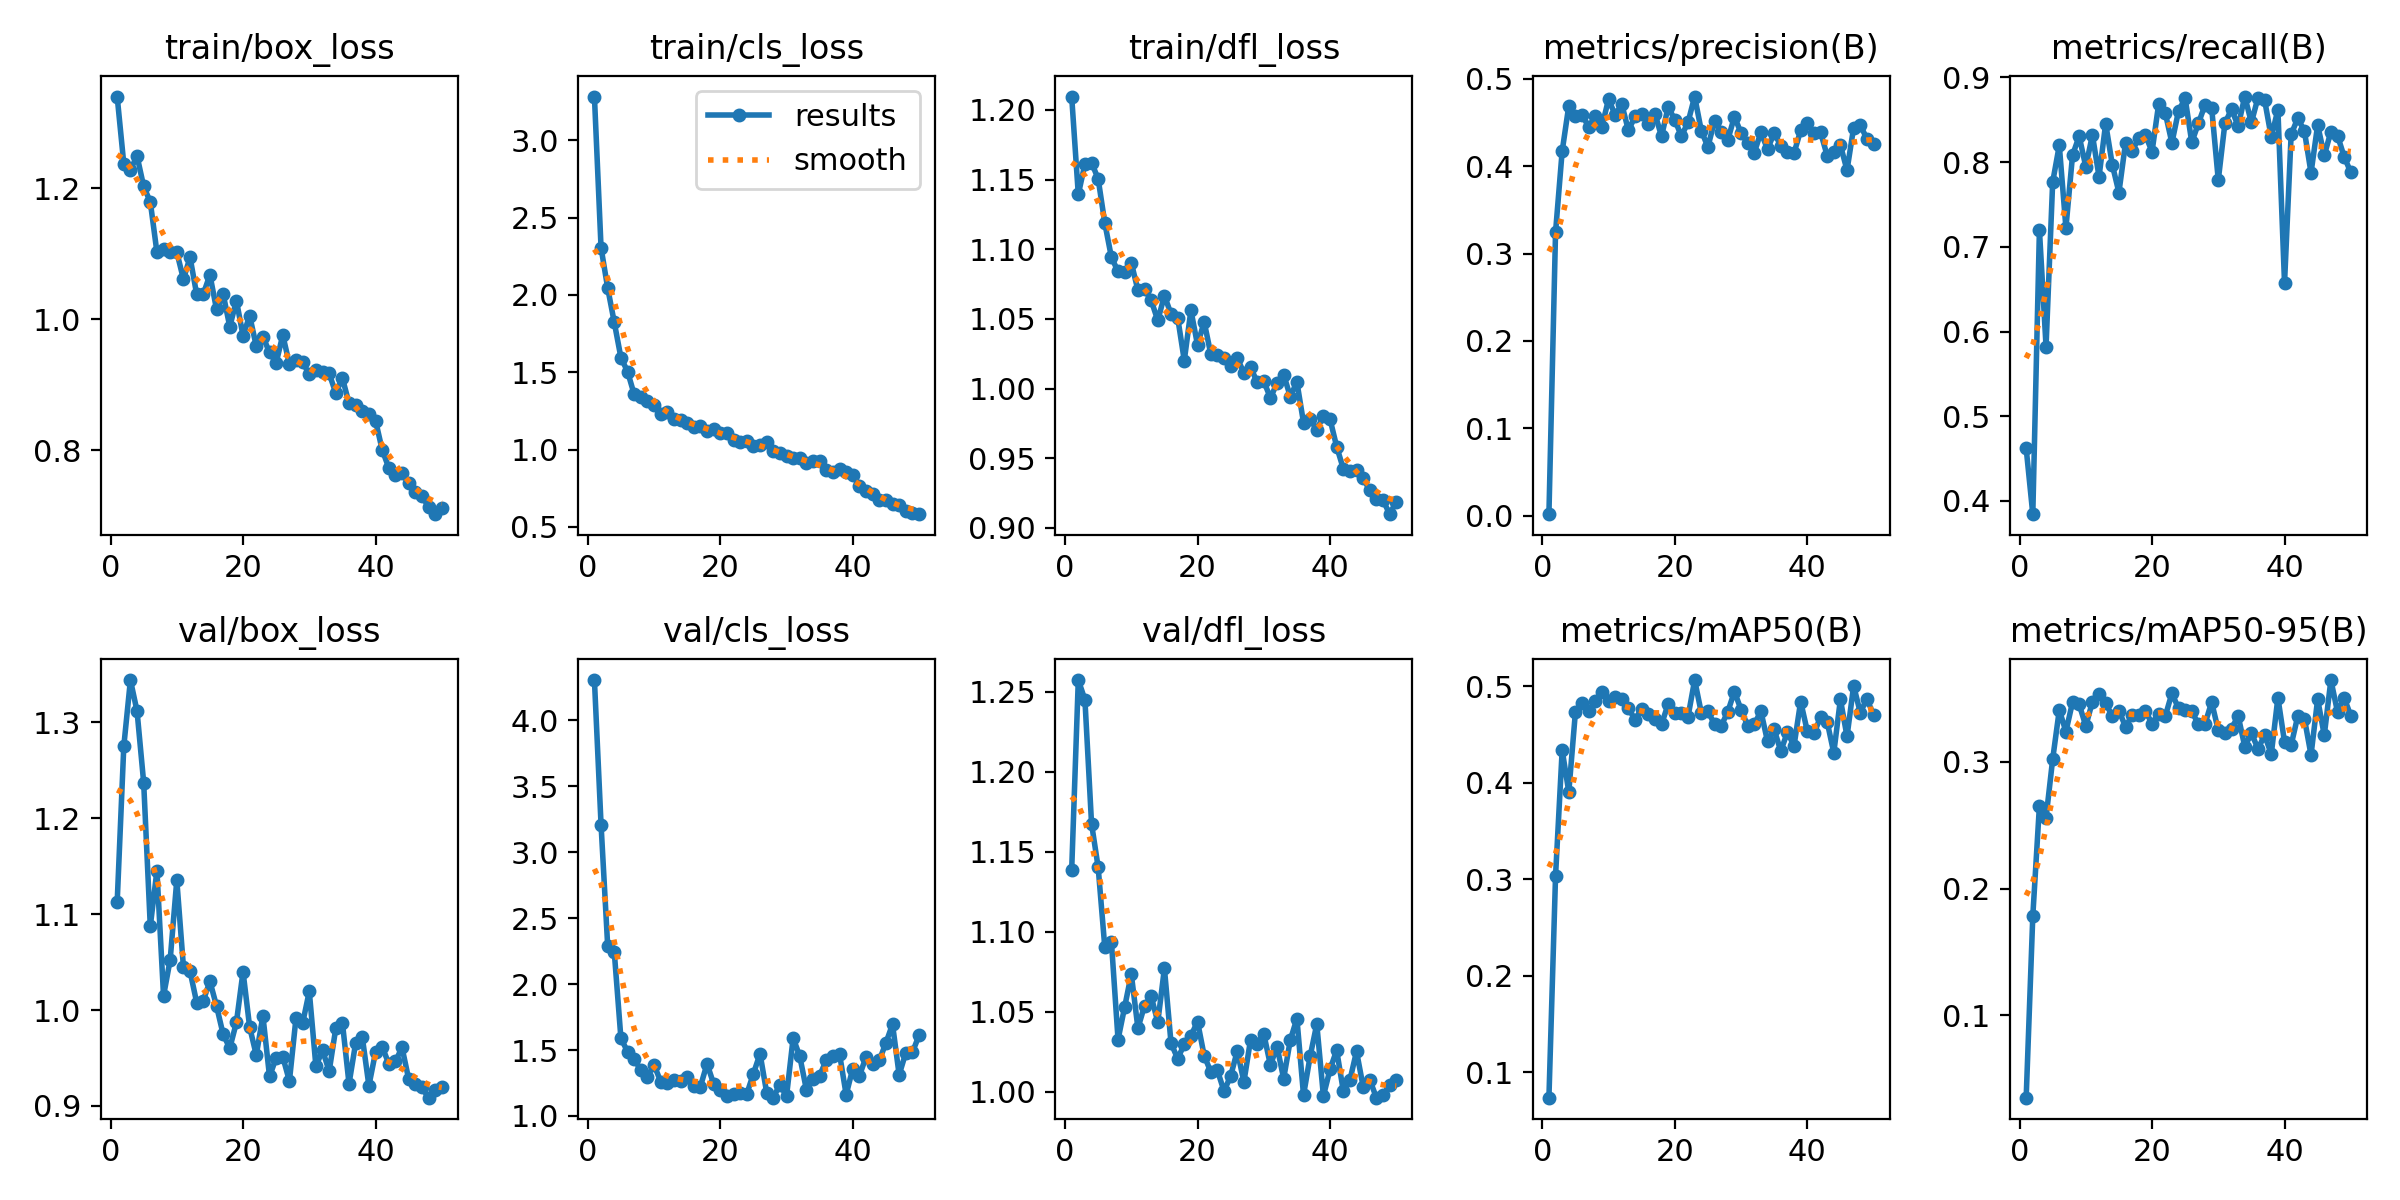

The data file committed next to this chart (first rows):
epoch, time, train/box_loss, train/cls_loss, train/dfl_loss, metrics/precision(B), metrics/recall(B), metrics/mAP50(B), metrics/mAP50-95(B), val/box_loss, val/cls_loss, val/dfl_loss, lr/pg0, lr/pg1, lr/pg2
1, 1064, 1.34, 3.283, 1.21, 0.00163, 0.4622, 0.07339, 0.03483, 1.112, 4.305, 1.139, 0.0005457, 0.0005457, 0.0005457
2, 2369, 1.237, 2.306, 1.139, 0.3247, 0.3844, 0.3035, 0.1784, 1.275, 3.21, 1.257, 0.00108, 0.00108, 0.00108
3, 3789, 1.228, 2.045, 1.161, 0.4173, 0.72, 0.4339, 0.2654, 1.344, 2.291, 1.245, 0.001591, 0.001591, 0.001591
4, 5207, 1.249, 1.822, 1.162, 0.4693, 0.5824, 0.3906, 0.256, 1.312, 2.241, 1.168, 0.001568, 0.001568, 0.001568
5, 7082, 1.203, 1.595, 1.15, 0.4571, 0.7764, 0.4736, 0.3022, 1.237, 1.588, 1.14, 0.001535, 0.001535, 0.001535
6, 8582, 1.179, 1.505, 1.119, 0.4591, 0.8199, 0.4826, 0.3411, 1.087, 1.489, 1.09, 0.001502, 0.001502, 0.001502
7, 9762, 1.102, 1.357, 1.094, 0.445, 0.7225, 0.4743, 0.324, 1.145, 1.429, 1.094, 0.001469, 0.001469, 0.001469
8, 11017, 1.107, 1.338, 1.084, 0.4572, 0.8083, 0.4855, 0.3473, 1.015, 1.35, 1.033, 0.001436, 0.001436, 0.001436
9, 12242, 1.102, 1.315, 1.084, 0.4455, 0.8306, 0.4948, 0.3456, 1.052, 1.297, 1.053, 0.001403, 0.001403, 0.001403
10, 13397, 1.103, 1.288, 1.09, 0.4768, 0.7947, 0.485, 0.3284, 1.135, 1.388, 1.074, 0.00137, 0.00137, 0.00137
11, 14676, 1.061, 1.227, 1.071, 0.4587, 0.8321, 0.489, 0.3475, 1.045, 1.261, 1.04, 0.001337, 0.001337, 0.001337
12, 15550, 1.095, 1.242, 1.071, 0.4709, 0.7829, 0.4868, 0.3535, 1.04, 1.249, 1.054, 0.001304, 0.001304, 0.001304
13, 16811, 1.038, 1.199, 1.063, 0.441, 0.8456, 0.4775, 0.3467, 1.008, 1.273, 1.06, 0.001271, 0.001271, 0.001271
14, 18184, 1.038, 1.193, 1.049, 0.4571, 0.797, 0.4655, 0.336, 1.01, 1.265, 1.043, 0.001238, 0.001238, 0.001238
15, 19576, 1.068, 1.174, 1.067, 0.4601, 0.7642, 0.4771, 0.3405, 1.03, 1.298, 1.077, 0.001205, 0.001205, 0.001205
16, 20894, 1.015, 1.146, 1.053, 0.4486, 0.8228, 0.4711, 0.3278, 1.004, 1.226, 1.03, 0.001172, 0.001172, 0.001172
17, 22385, 1.038, 1.153, 1.051, 0.4603, 0.8134, 0.4662, 0.3368, 0.9745, 1.222, 1.021, 0.001139, 0.001139, 0.001139
18, 23516, 0.9886, 1.123, 1.02, 0.4343, 0.8285, 0.4607, 0.3371, 0.9603, 1.396, 1.03, 0.001106, 0.001106, 0.001106
19, 24793, 1.028, 1.132, 1.056, 0.468, 0.8321, 0.4818, 0.3403, 0.9871, 1.243, 1.035, 0.001073, 0.001073, 0.001073
20, 26109, 0.9748, 1.107, 1.031, 0.4532, 0.8124, 0.4726, 0.3302, 1.04, 1.195, 1.044, 0.00104, 0.00104, 0.00104
21, 27626, 1.005, 1.11, 1.048, 0.4345, 0.8686, 0.4721, 0.3382, 0.9821, 1.153, 1.023, 0.001007, 0.001007, 0.001007
22, 46314, 0.9588, 1.062, 1.025, 0.4505, 0.8581, 0.4687, 0.3362, 0.953, 1.166, 1.012, 0.0009739, 0.0009739, 0.0009739
23, 47420, 0.9733, 1.049, 1.024, 0.4798, 0.8228, 0.5067, 0.3543, 0.9939, 1.174, 1.013, 0.0009409, 0.0009409, 0.0009409
24, 48499, 0.9493, 1.056, 1.022, 0.4408, 0.8606, 0.4728, 0.3423, 0.9307, 1.166, 1, 0.0009078, 0.0009078, 0.0009078
25, 49656, 0.9334, 1.021, 1.016, 0.4221, 0.8753, 0.4742, 0.341, 0.9502, 1.321, 1.01, 0.0008748, 0.0008748, 0.0008748
26, 50840, 0.9758, 1.031, 1.022, 0.4522, 0.8234, 0.4608, 0.3402, 0.9512, 1.472, 1.026, 0.0008418, 0.0008418, 0.0008418
27, 52118, 0.9312, 1.051, 1.011, 0.439, 0.8459, 0.4591, 0.3297, 0.926, 1.177, 1.006, 0.0008088, 0.0008088, 0.0008088
28, 53471, 0.9381, 0.9913, 1.015, 0.4301, 0.8676, 0.4737, 0.3302, 0.992, 1.139, 1.032, 0.0007758, 0.0007758, 0.0007758
29, 54673, 0.9344, 0.9767, 1.005, 0.4568, 0.8642, 0.4947, 0.3473, 0.9864, 1.238, 1.03, 0.0007428, 0.0007428, 0.0007428
30, 55756, 0.9157, 0.9613, 1.005, 0.4382, 0.7789, 0.476, 0.325, 1.019, 1.15, 1.036, 0.0007098, 0.0007098, 0.0007098
31, 56953, 0.9226, 0.9434, 0.9932, 0.4268, 0.8459, 0.4594, 0.323, 0.9413, 1.592, 1.017, 0.0006768, 0.0006768, 0.0006768
32, 59639, 0.9195, 0.9461, 1.004, 0.4156, 0.8626, 0.4609, 0.3264, 0.9582, 1.452, 1.028, 0.0006438, 0.0006438, 0.0006438
33, 61831, 0.9172, 0.9148, 1.01, 0.439, 0.8426, 0.4743, 0.3363, 0.9362, 1.199, 1.008, 0.0006108, 0.0006108, 0.0006108
34, 97432, 0.8871, 0.9255, 0.9943, 0.4195, 0.8775, 0.443, 0.3122, 0.9809, 1.284, 1.032, 0.0005778, 0.0005778, 0.0005778
35, 98368, 0.9102, 0.9257, 1.005, 0.4382, 0.8469, 0.4554, 0.3227, 0.9869, 1.305, 1.046, 0.0005448, 0.0005448, 0.0005448
36, 99626, 0.8715, 0.8688, 0.9755, 0.4236, 0.8764, 0.433, 0.3104, 0.9231, 1.424, 0.9979, 0.0005118, 0.0005118, 0.0005118
37, 100682, 0.8683, 0.8559, 0.9779, 0.4168, 0.8731, 0.4525, 0.3212, 0.9656, 1.451, 1.022, 0.0004788, 0.0004788, 0.0004788
38, 101599, 0.8592, 0.8758, 0.9705, 0.4151, 0.8294, 0.4384, 0.3062, 0.9719, 1.471, 1.042, 0.0004458, 0.0004458, 0.0004458
39, 102725, 0.8554, 0.8575, 0.9802, 0.4411, 0.8621, 0.4844, 0.3508, 0.9211, 1.161, 0.9974, 0.0004127, 0.0004127, 0.0004127
40, 103917, 0.8453, 0.8341, 0.978, 0.4494, 0.6573, 0.4537, 0.3158, 0.9561, 1.36, 1.014, 0.0003797, 0.0003797, 0.0003797
41, 105117, 0.8008, 0.7636, 0.9583, 0.4382, 0.8329, 0.4514, 0.3134, 0.9617, 1.303, 1.026, 0.0003467, 0.0003467, 0.0003467
42, 106426, 0.773, 0.7321, 0.9425, 0.439, 0.8519, 0.4681, 0.3363, 0.9441, 1.448, 1.001, 0.0003137, 0.0003137, 0.0003137
43, 107800, 0.7623, 0.7141, 0.9408, 0.4123, 0.8368, 0.4635, 0.3343, 0.9464, 1.397, 1.007, 0.0002807, 0.0002807, 0.0002807
44, 108895, 0.7646, 0.6747, 0.9412, 0.4166, 0.7874, 0.4311, 0.3056, 0.961, 1.421, 1.025, 0.0002477, 0.0002477, 0.0002477
45, 110065, 0.75, 0.6754, 0.9356, 0.4243, 0.8439, 0.4866, 0.3496, 0.9281, 1.553, 1.003, 0.0002147, 0.0002147, 0.0002147
46, 111178, 0.7354, 0.6483, 0.927, 0.3955, 0.8079, 0.4482, 0.3211, 0.9227, 1.695, 1.008, 0.0001817, 0.0001817, 0.0001817
47, 112448, 0.7298, 0.6395, 0.9205, 0.4443, 0.8361, 0.5007, 0.3647, 0.9192, 1.312, 0.9963, 0.0001487, 0.0001487, 0.0001487
48, 113718, 0.7137, 0.6013, 0.9199, 0.447, 0.8314, 0.4729, 0.3395, 0.9086, 1.479, 0.9981, 0.0001157, 0.0001157, 0.0001157
49, 114966, 0.7023, 0.5873, 0.9098, 0.4316, 0.8065, 0.4871, 0.3507, 0.9166, 1.482, 1.004, 8.26832e-05, 8.26832e-05, 8.26832e-05
50, 116266, 0.7117, 0.5826, 0.9187, 0.4258, 0.7881, 0.4706, 0.3365, 0.9199, 1.611, 1.007, 4.96766e-05, 4.96766e-05, 4.96766e-05
